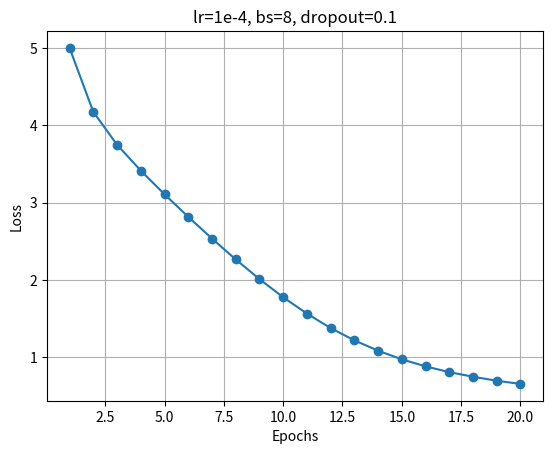

Recreate this plot in Python.
import matplotlib.pyplot as plt
import numpy as np

epochs = np.arange(1, 21)
loss = [5.0031, 4.1747, 3.7498, 3.4149, 3.1083, 2.8159, 2.5354, 2.2650, 2.0104, 1.7747, 1.5639, 1.3755, 1.2172, 1.0826, 
        0.9711, 0.8803, 0.8051, 0.7463, 0.6935, 0.6528]

# Plotting the loss values
plt.plot(epochs, loss, marker='o', linestyle='-')
plt.xlabel('Epochs')
plt.ylabel('Loss')
plt.title('lr=1e-4, bs=8, dropout=0.1')
plt.grid(True)
plt.savefig('loss_curve_lr=1e-4_bs=8_dropout=0.1.png')
plt.show()